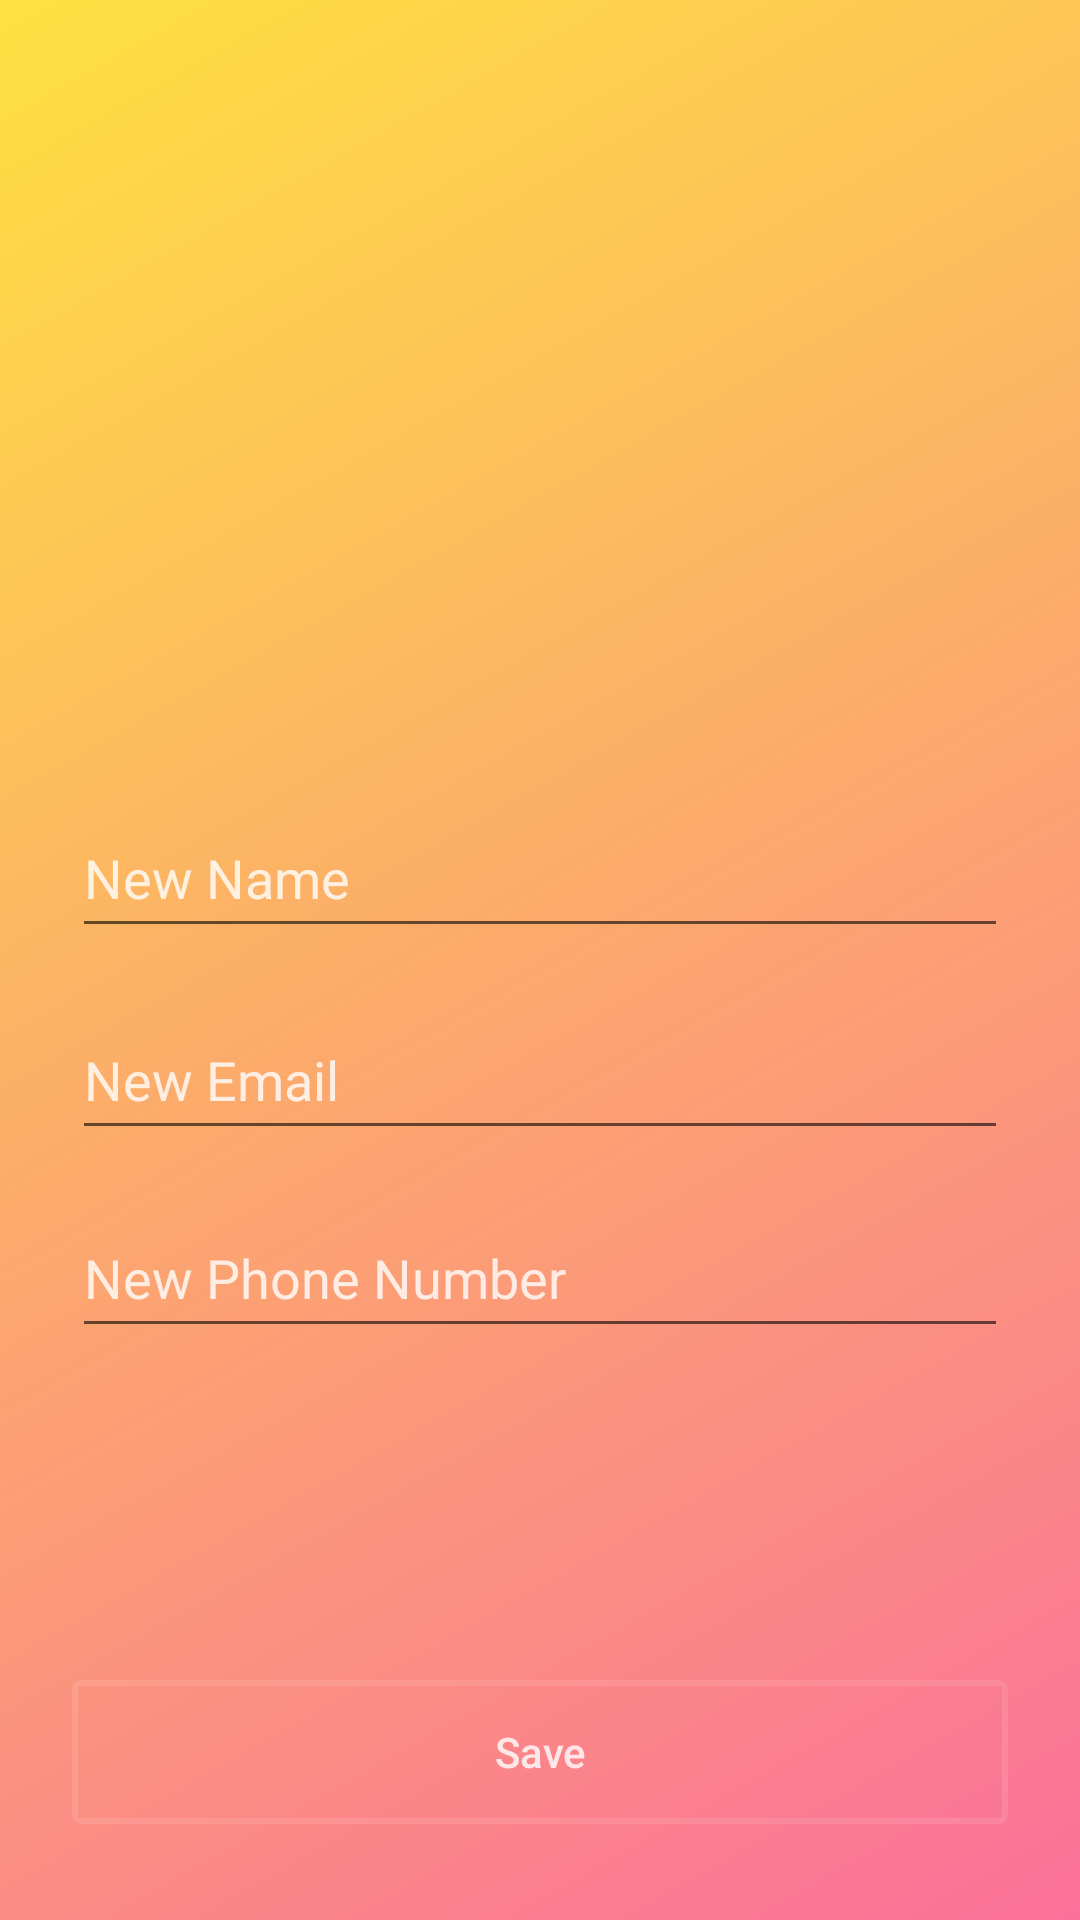

Here is an Android app screen rendered from its layout file. Give the layout XML and the strings, colors and styles it references.
<!-- AndroidManifest.xml: application theme AppTheme -->
<!-- res/layout/activity_editprofileactivity.xml -->
<?xml version="1.0" encoding="utf-8"?>

<androidx.constraintlayout.widget.ConstraintLayout xmlns:android="http://schemas.android.com/apk/res/android"
    xmlns:app="http://schemas.android.com/apk/res-auto"
    xmlns:tools="http://schemas.android.com/tools"
    android:layout_width="match_parent"
    android:layout_height="match_parent"
    android:background="@drawable/bg_login"
    tools:context=".editprofileactivity">


    <androidx.constraintlayout.widget.Guideline
        android:id="@+id/guideline_left"
        android:layout_width="wrap_content"
        android:layout_height="wrap_content"
        android:orientation="vertical"
        app:layout_constraintGuide_begin="24dp" />

    <androidx.constraintlayout.widget.Guideline
        android:id="@+id/guideline_right"
        android:layout_width="wrap_content"
        android:layout_height="wrap_content"
        android:orientation="vertical"
        app:layout_constraintGuide_end="24dp" />

    <androidx.constraintlayout.widget.Guideline
        android:id="@+id/guideline_bottom"
        android:layout_width="wrap_content"
        android:layout_height="wrap_content"
        android:orientation="horizontal"
        app:layout_constraintGuide_end="24dp" />
    <androidx.constraintlayout.widget.Guideline
        android:id="@+id/guideline_top"
        android:layout_width="wrap_content"
        android:layout_height="wrap_content"
        android:orientation="horizontal"
        app:layout_constraintGuide_begin="24dp" />

    <ImageView
        android:id="@+id/imageView"
        android:layout_width="150dp"
        android:layout_height="150dp"
        app:layout_constraintBottom_toTopOf="@+id/guideline_bottom"
        app:layout_constraintEnd_toStartOf="@+id/guideline_right"
        app:layout_constraintHorizontal_bias="0.497"
        app:layout_constraintStart_toStartOf="@+id/guideline_left"
        app:layout_constraintTop_toTopOf="@+id/guideline_top"
        app:layout_constraintVertical_bias="0.023"
        app:srcCompat="@drawable/img" />

    <Button
        android:id="@+id/savebutton"
        android:layout_width="0dp"
        android:layout_height="wrap_content"
        android:layout_marginBottom="8dp"
        android:text="Save"
        android:background="@drawable/btn_bg"
        android:textColor="@color/login_form_details"
        android:textAllCaps="false"
        app:layout_constraintBottom_toTopOf="@+id/guideline_bottom"
        app:layout_constraintEnd_toStartOf="@+id/guideline_right"
        app:layout_constraintHorizontal_bias="1.0"
        app:layout_constraintStart_toStartOf="@+id/guideline_left"
        app:layout_constraintTop_toTopOf="@+id/guideline_top"
        app:layout_constraintVertical_bias="1.0" />

    <EditText
        android:id="@+id/changename"
        android:layout_width="0dp"
        android:layout_height="50dp"
        android:hint="New Name"
        android:inputType="text"
        android:textColorHint="@color/login_form_details"
        app:layout_constraintBottom_toTopOf="@+id/guideline_bottom"
        app:layout_constraintEnd_toStartOf="@+id/guideline_right"
        app:layout_constraintHorizontal_bias="0.498"
        app:layout_constraintStart_toStartOf="@+id/guideline_left"
        app:layout_constraintTop_toBottomOf="@+id/imageView"
        app:layout_constraintVertical_bias="0.215" />

    <EditText
        android:id="@+id/changeemail"
        android:layout_width="0dp"
        android:layout_height="50dp"
        android:layout_marginTop="16dp"
        android:hint="New Email"
        android:inputType="text"
        android:textColorHint="@color/login_form_details"
        app:layout_constraintBottom_toTopOf="@+id/guideline_bottom"
        app:layout_constraintEnd_toStartOf="@+id/guideline_right"
        app:layout_constraintHorizontal_bias="0.0"
        app:layout_constraintStart_toStartOf="@+id/guideline_left"
        app:layout_constraintTop_toBottomOf="@+id/changename"
        app:layout_constraintVertical_bias="0.006" />

    <EditText
        android:id="@+id/changephone"
        android:layout_width="0dp"
        android:layout_height="50dp"
        android:layout_marginTop="16dp"
        android:hint="New Phone Number"
        android:inputType="phone"
        android:textColorHint="@color/login_form_details"
        app:layout_constraintBottom_toTopOf="@+id/guideline_bottom"
        app:layout_constraintEnd_toStartOf="@+id/guideline_right"
        app:layout_constraintHorizontal_bias="0.0"
        app:layout_constraintStart_toStartOf="@+id/guideline_left"
        app:layout_constraintTop_toBottomOf="@+id/changeemail"
        app:layout_constraintVertical_bias="0.0" />


</androidx.constraintlayout.widget.ConstraintLayout>
<!-- resources referenced by this layout -->
<resources>
  <color name="login_form_details">#ccffffff</color>
  <!-- drawable bg_login (drawable) -->
  <?xml version="1.0" encoding="utf-8"?>
  
  <shape xmlns:android="http://schemas.android.com/apk/res/android">
      <gradient
          android:startColor="@color/pinkish"
          android:endColor="@color/yellowish"
          android:angle="135" />
  
  </shape>
  <!-- drawable btn_bg (drawable) -->
  <?xml version="1.0" encoding="utf-8"?>
  
  <selector xmlns:android="http://schemas.android.com/apk/res/android">
      <item android:state_pressed="true">
          <shape>
              <stroke android:color="@color/login_form_details" android:width="2dp"/>
              <corners android:radius="2dp"/>
          </shape>
      </item>
      <item>
          <shape>
              <stroke android:color="@color/login_form_details_light" android:width="2dp"/>
              <corners android:radius="2dp"/>
          </shape>
      </item>
  
  </selector>
  <style name="AppTheme" parent="Theme.AppCompat.Light.NoActionBar">
          
          <item name="colorPrimary">@color/colorPrimary</item>
          <item name="colorPrimaryDark">@color/pinkish</item>
          <item name="colorAccent">@color/colorAccent</item>
      </style>
  <color name="pinkish">#fa709a</color>
  <color name="yellowish">#fee140</color>
  <color name="login_form_details_light">#1affffff</color>
  <color name="colorPrimary">#6200EE</color>
  <color name="colorAccent">#03DAC5</color>
</resources>
